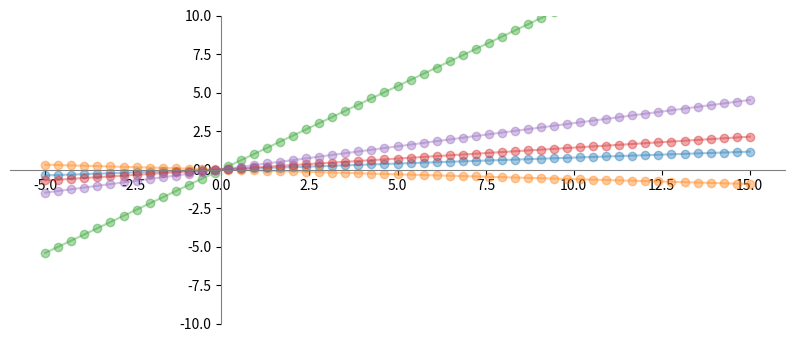
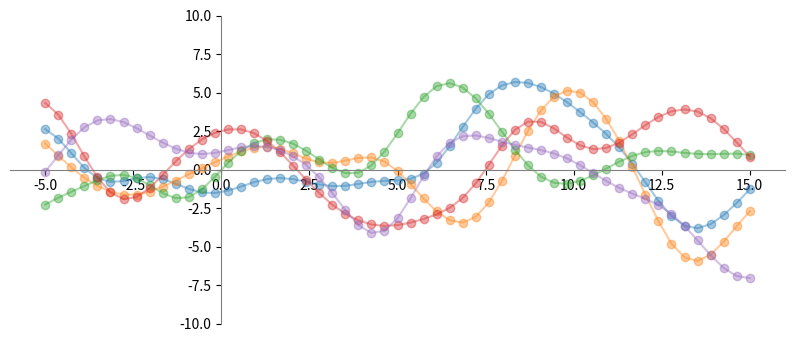
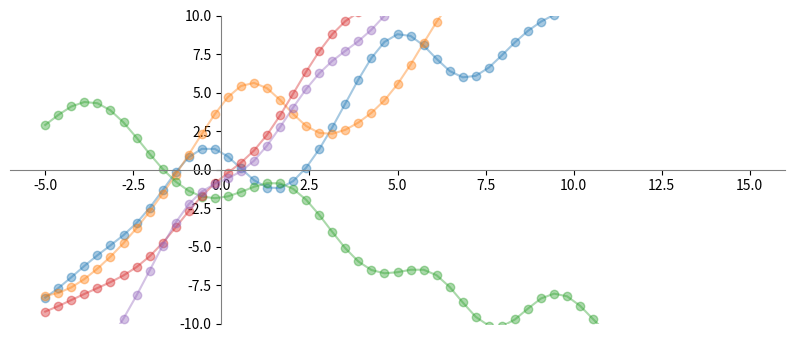

The matplotlib source for these figures, in order:
from numpy.random import multivariate_normal
import numpy as np
import matplotlib.pyplot as plt


def diffMatrix(u, v):
    return np.expand_dims(u,axis=1) - np.expand_dims(v,axis=0)
    
def prodMatrix(u, v):
    return np.expand_dims(u,axis=1) * np.expand_dims(v,axis=0)

def linearKernelMatrix(u, v, alpha):
    return alpha * prodMatrix(u, v)


def gaussKernelMatrix(u,v, alpha, sigma):
    return alpha * np.exp(-((diffMatrix(u, v))**2)/(2*sigma**2))

vecX = np.linspace(-5.0, 15.0, 55)
vec0 = np.zeros_like(vecX)

####
# task 3.3.1
####

#create figure

fig = plt.figure(figsize=(10,4))
ax1 = fig.add_subplot(111)

# create 5 samples from the linearKernelMatrix

for i in range(5):
    y=multivariate_normal(vec0 , linearKernelMatrix(vecX,vecX, 1))
    ax1.plot(vecX, y,'o-', alpha=0.4)

#set figure attributes
    
ax1.set_ylim(-10,10)
ax1.spines["top"].set_visible(False)
ax1.spines["right"].set_visible(False)
ax1.spines['left'].set_position(('data',0))
ax1.spines['bottom'].set_position(('data',0))
ax1.spines['left'].set_color('gray')
ax1.spines['bottom'].set_color('gray')

plt.show()


####
# task 3.3.2
####

#create figure

fig = plt.figure(figsize=(10,4))
ax1 = fig.add_subplot(111)

# create 5 samples from the gaussKernelMatrix

for i in range(5):
    y=multivariate_normal(vec0 , gaussKernelMatrix(vecX,vecX, alpha=6, sigma=1.5))
    ax1.plot(vecX, y,'o-', alpha=0.4)

#set figure attributes
    
ax1.set_ylim(-10,10)
ax1.spines["top"].set_visible(False)
ax1.spines["right"].set_visible(False)
ax1.spines['left'].set_position(('data',0))
ax1.spines['bottom'].set_position(('data',0))
ax1.spines['left'].set_color('gray')
ax1.spines['bottom'].set_color('gray')

plt.show()

####
# task 3.3.3
####

#create figure

fig = plt.figure(figsize=(10,4))
ax1 = fig.add_subplot(111)

# create 5 samples from the sum of linearKernelMatrix and gaussKernelMatrix

for i in range(5):
    y=multivariate_normal(vec0 , linearKernelMatrix(vecX,vecX, 2)+gaussKernelMatrix(vecX,vecX, alpha=6, sigma=1.5))
    ax1.plot(vecX, y,'o-', alpha=0.4)

#set figure attributes
    
ax1.set_ylim(-10,10)
ax1.spines["top"].set_visible(False)
ax1.spines["right"].set_visible(False)
ax1.spines['left'].set_position(('data',0))
ax1.spines['bottom'].set_position(('data',0))
ax1.spines['left'].set_color('gray')
ax1.spines['bottom'].set_color('gray')

plt.show()
